9-way image classification set "dataset_unificado" from GitHub (Portant346/maze_solver_model_comparison); label vocabulary: arrow left, arrow right, arrow up, cross, free path, goal, wall, wall left, wall right.

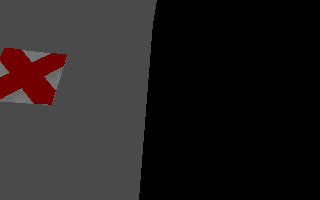
Label: cross

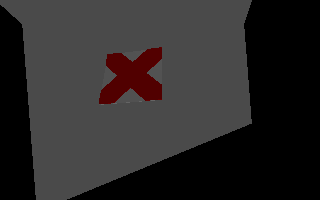
Label: cross

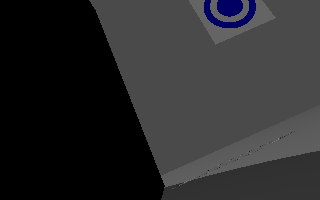
Label: goal

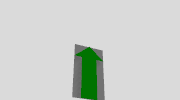
Label: arrow up

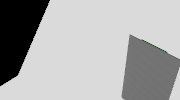
Label: free path

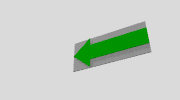
Label: arrow left
